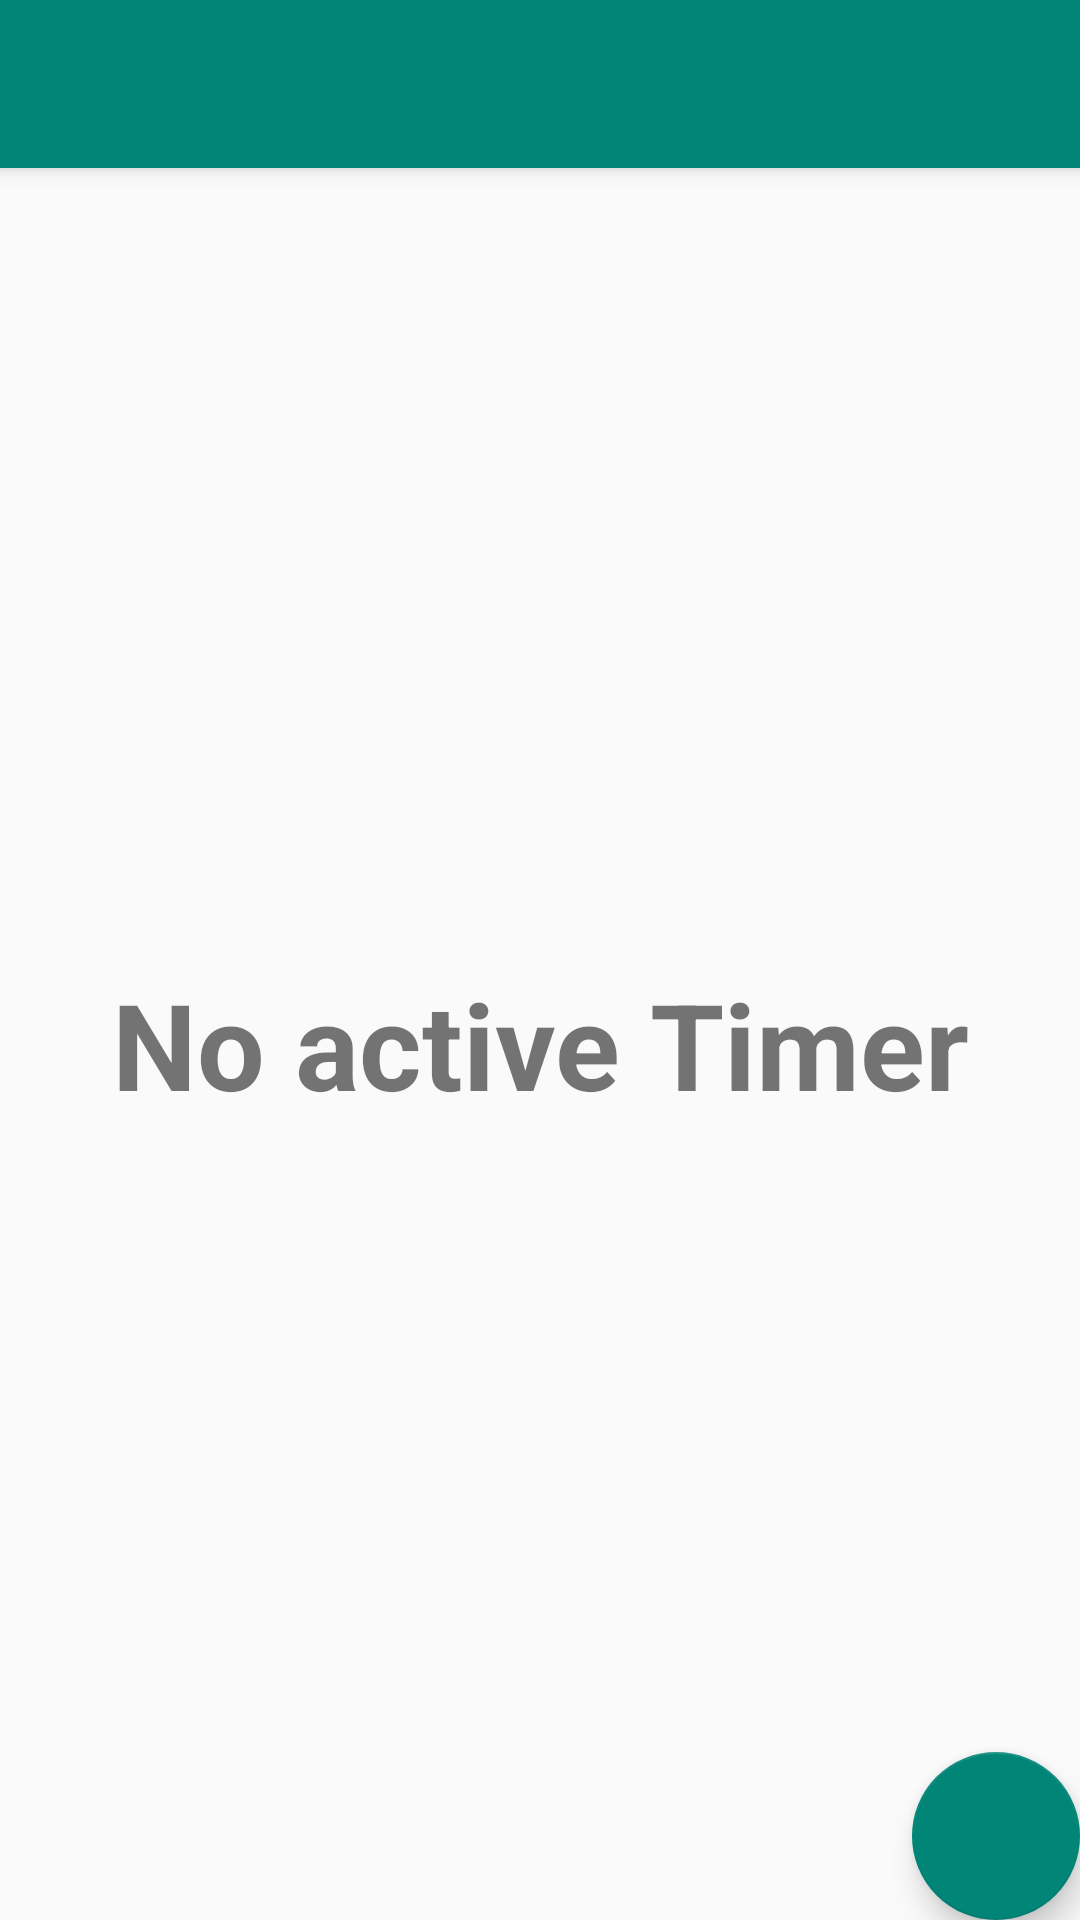

Write the Android layout XML for this screen, with the resource values it uses.
<!-- AndroidManifest.xml: activity theme AppTheme.NoActionBar -->
<!-- res/layout/activity_main.xml -->
<?xml version="1.0" encoding="utf-8"?>
<android.support.design.widget.CoordinatorLayout xmlns:android="http://schemas.android.com/apk/res/android"
    xmlns:app="http://schemas.android.com/apk/res-auto"
    xmlns:tools="http://schemas.android.com/tools"
    android:layout_width="match_parent"
    android:layout_height="match_parent"
    tools:context=".MainActivity">

    <android.support.design.widget.AppBarLayout
        android:layout_width="match_parent"
        android:layout_height="wrap_content"
        android:theme="@style/AppTheme.AppBarOverlay">

        <android.support.v7.widget.Toolbar
            android:id="@+id/toolbar"
            android:layout_width="match_parent"
            android:layout_height="?attr/actionBarSize"
            android:background="?attr/colorPrimary"
            app:popupTheme="@style/AppTheme.PopupOverlay" />

    </android.support.design.widget.AppBarLayout>

    <include layout="@layout/content_main" />

    <android.support.design.widget.FloatingActionButton
        android:id="@+id/fab"
        android:layout_width="wrap_content"
        android:layout_height="wrap_content"
        android:layout_gravity="end|bottom"
        android:layout_margin="@dimen/fab_margin"
        android:src="@drawable/timer_new" />

</android.support.design.widget.CoordinatorLayout>
<!-- res/layout/content_main.xml (included above) -->
<?xml version="1.0" encoding="utf-8"?>
<android.support.constraint.ConstraintLayout xmlns:android="http://schemas.android.com/apk/res/android"
    xmlns:app="http://schemas.android.com/apk/res-auto"
    android:id="@+id/main_content_view"
    xmlns:tools="http://schemas.android.com/tools"
    android:layout_width="match_parent"
    android:layout_height="match_parent"
    app:layout_behavior="@string/appbar_scrolling_view_behavior"
    tools:context=".MainActivity"
    tools:showIn="@layout/activity_main">

    <TextView
        android:id="@+id/timetext"
        android:layout_width="wrap_content"
        android:layout_height="wrap_content"
        android:text="@string/dalaran"
        android:textSize="40dp"
        android:textStyle="bold"
        android:gravity="center_horizontal"
        app:layout_constraintBottom_toBottomOf="parent"
        app:layout_constraintLeft_toLeftOf="parent"
        app:layout_constraintRight_toRightOf="parent"
        app:layout_constraintTop_toTopOf="parent" />

    <FrameLayout
        android:id="@+id/settingsFrame"
        android:name="com.example.timer.SettingsFragment"
        android:layout_width="match_parent"
        android:layout_height="wrap_content"
        app:layout_constraintRight_toRightOf="parent"
        app:layout_constraintTop_toTopOf="parent" />

</android.support.constraint.ConstraintLayout>
<!-- resources referenced by this layout -->
<resources>
  <string name="dalaran">No active Timer</string>
  <style name="AppTheme.AppBarOverlay" parent="ThemeOverlay.AppCompat.Dark.ActionBar" />
  <style name="AppTheme.PopupOverlay" parent="ThemeOverlay.AppCompat.Light" />
  <style name="AppTheme.NoActionBar">
          <item name="windowActionBar">false</item>
          <item name="windowNoTitle">true</item>
      </style>
</resources>
